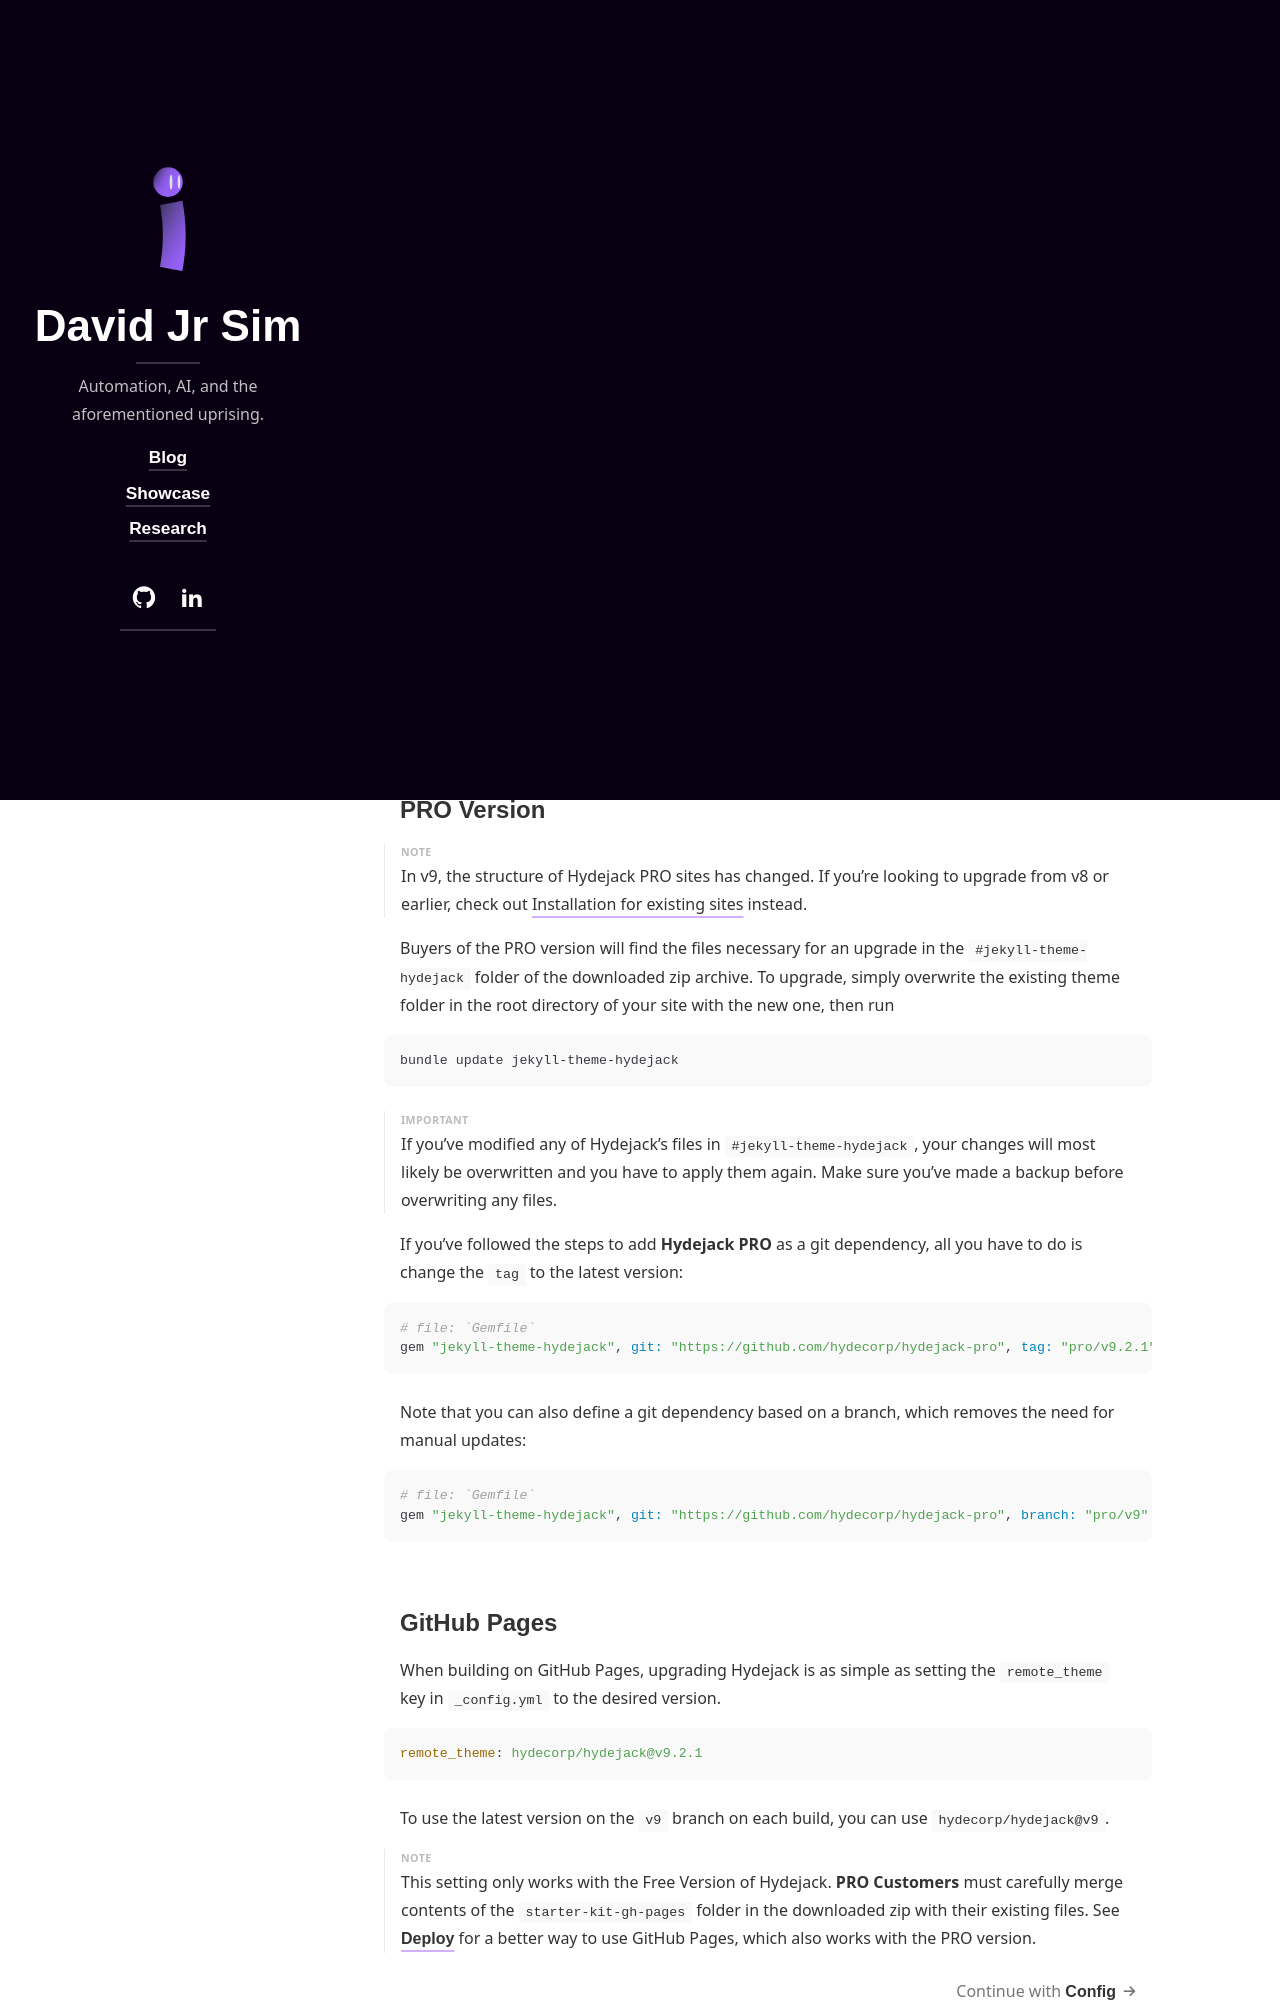

repository: dscpsyl/dscpsyl.github.io · page: docs/upgrade/index.html · generator: jekyll

---
layout: page
title: Upgrade
description: >
  This chapter shows how to upgrade Hydejack to a newer version. The method depends on how you've installed Hydejack.
hide_description: true
sitemap: false
---

This chapter shows how to upgrade Hydejack to a newer version. The method depends on how you've installed Hydejack.

0. this unordered seed list will be replaced by toc as unordered list
{:toc}

Before upgrading to v7+, make sure you've read the [CHANGELOG](../CHANGELOG.md){:.heading.flip-title},
especially the part about the [license change](../CHANGELOG.md#license-change)!
{:.note}

## Free version
Upgrading the free version of the theme is as easy as running

```bash
bundle update jekyll-theme-hydejack
```

## PRO Version

In v9, the structure of Hydejack PRO sites has changed. If you're looking to upgrade from v8 or earlier, 
check out [Installation for existing sites](./install.md#existing-sites) instead.
{:.note}

Buyers of the PRO version will find the files necessary for an upgrade in the `#jekyll-theme-hydejack` folder of the downloaded zip archive.
To upgrade, simply overwrite the existing theme folder in the root directory of your site with the new one, then run

```bash
bundle update jekyll-theme-hydejack
```

If you've modified any of Hydejack's files in `#jekyll-theme-hydejack`, your changes will most likely be overwritten
and you have to apply them again. Make sure you've made a backup before overwriting any files.
{:.note title="Important"}

If you've followed the steps to add __Hydejack PRO__ as a git dependency, all you have to do is change the `tag` to the latest version:

~~~ruby
# file: `Gemfile`
gem "jekyll-theme-hydejack", git: "https://github.com/hydecorp/hydejack-pro", tag: "pro/v9.2.1"
~~~

Note that you can also define a git dependency based on a branch, which removes the need for manual updates:

~~~ruby
# file: `Gemfile`
gem "jekyll-theme-hydejack", git: "https://github.com/hydecorp/hydejack-pro", branch: "pro/v9"
~~~
